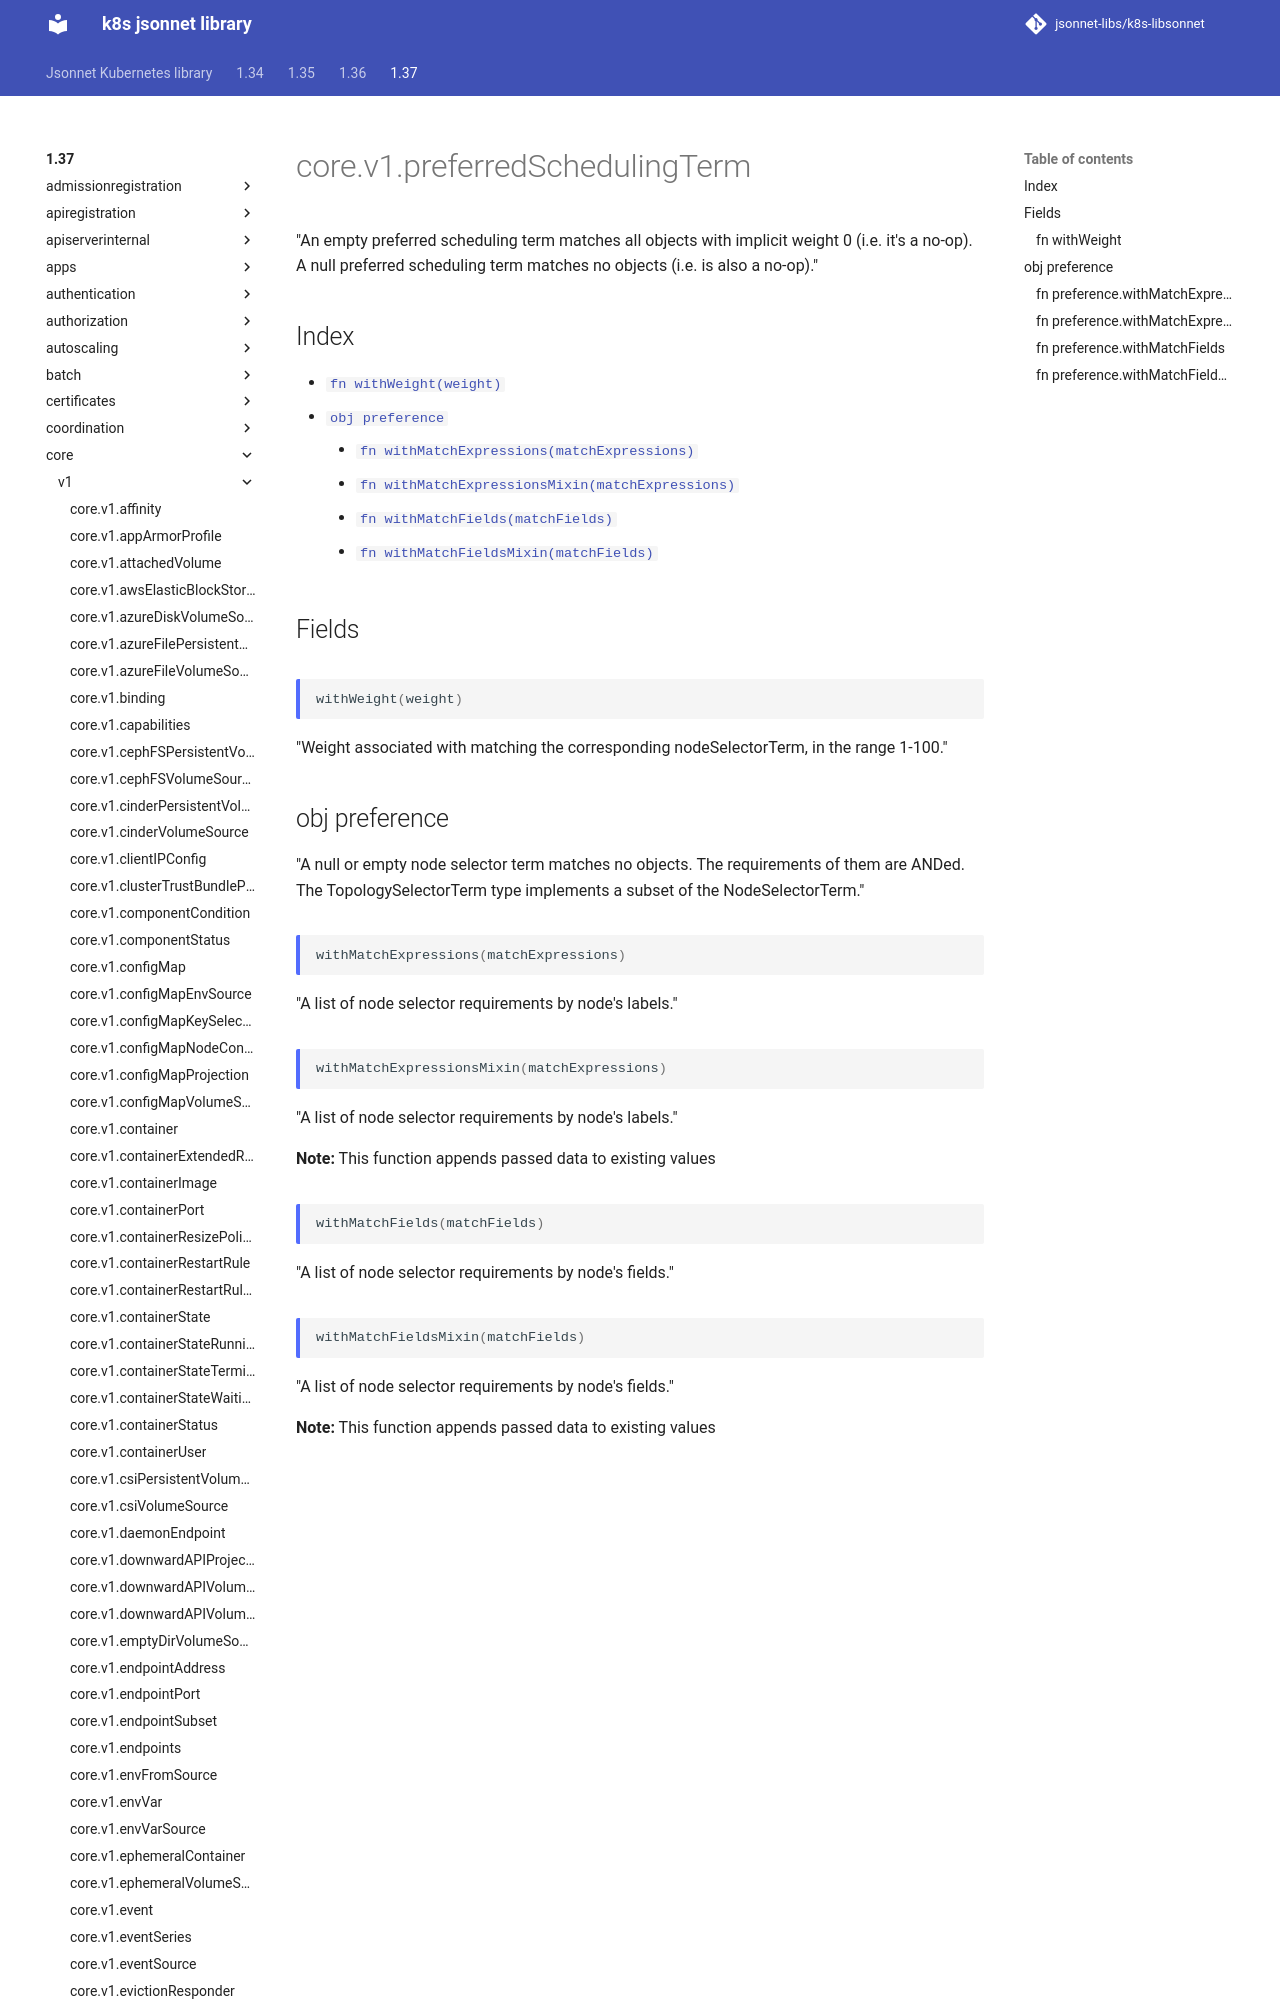

repository: jsonnet-libs/k8s-libsonnet · page: 1.37/core/v1/preferredSchedulingTerm/index.html · generator: mkdocs

---
permalink: /1.37/core/v1/preferredSchedulingTerm/
---

# core.v1.preferredSchedulingTerm

"An empty preferred scheduling term matches all objects with implicit weight 0 (i.e. it's a no-op). A null preferred scheduling term matches no objects (i.e. is also a no-op)."
